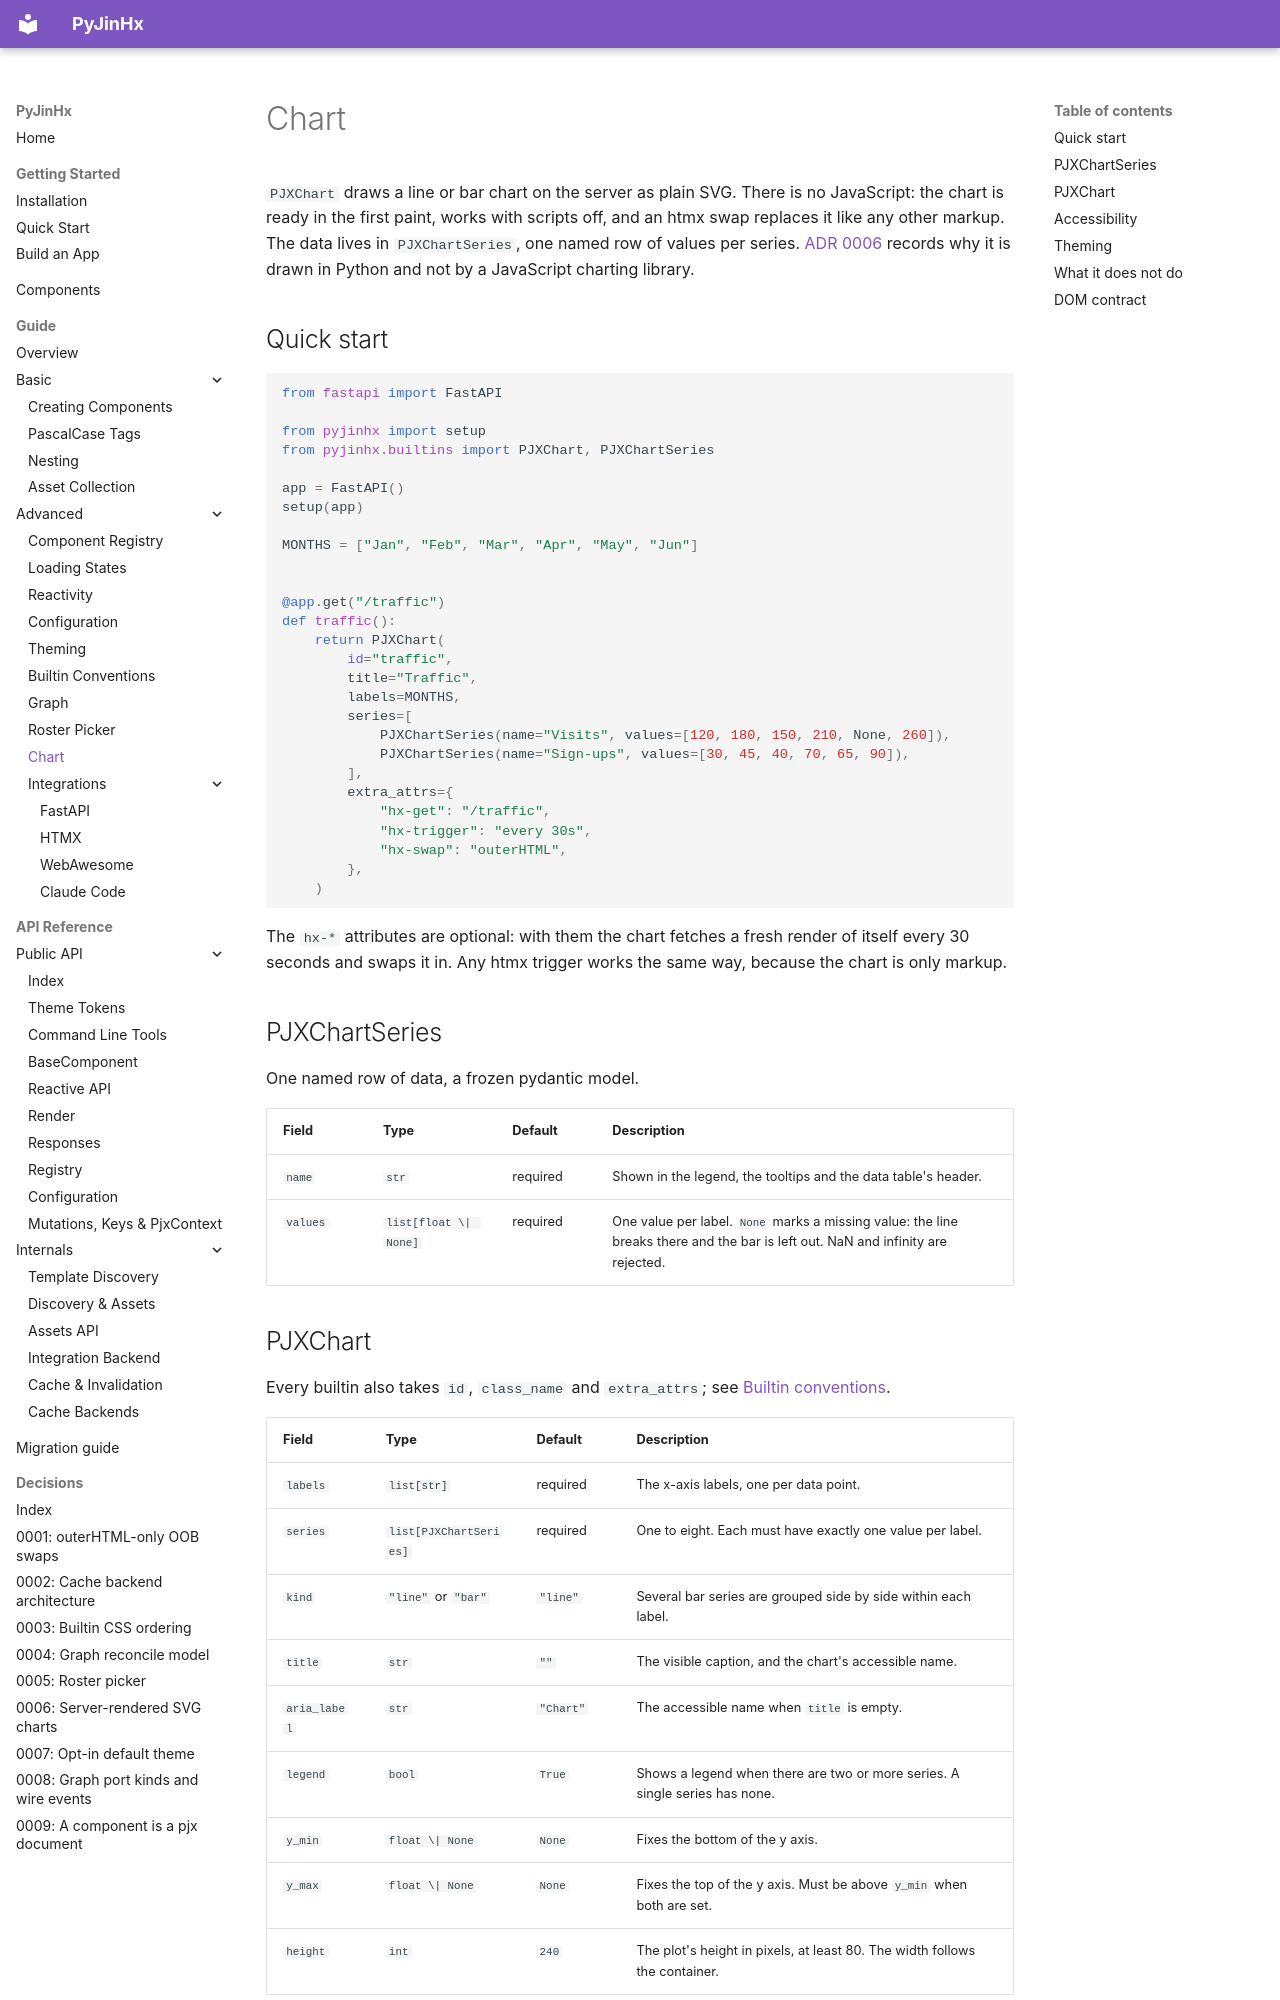

repository: paulomtts/pyjinhx · page: guide/chart/index.html · generator: mkdocs

# Chart

`PJXChart` draws a line or bar chart on the server as plain SVG. There is no JavaScript: the
chart is ready in the first paint, works with scripts off, and an htmx swap replaces it like any
other markup. The data lives in `PJXChartSeries`, one named row of values per series.
[ADR 0006](../decisions/0006-server-rendered-svg-charts.md) records why it is drawn in Python and
not by a JavaScript charting library.

## Quick start

```python
from fastapi import FastAPI

from pyjinhx import setup
from pyjinhx.builtins import PJXChart, PJXChartSeries

app = FastAPI()
setup(app)

MONTHS = ["Jan", "Feb", "Mar", "Apr", "May", "Jun"]


@app.get("/traffic")
def traffic():
    return PJXChart(
        id="traffic",
        title="Traffic",
        labels=MONTHS,
        series=[
            PJXChartSeries(name="Visits", values=[120, 180, 150, 210, None, 260]),
            PJXChartSeries(name="Sign-ups", values=[30, 45, 40, 70, 65, 90]),
        ],
        extra_attrs={
            "hx-get": "/traffic",
            "hx-trigger": "every 30s",
            "hx-swap": "outerHTML",
        },
    )
```

The `hx-*` attributes are optional: with them the chart fetches a fresh render of itself every
30 seconds and swaps it in. Any htmx trigger works the same way, because the chart is only
markup.

## PJXChartSeries

One named row of data, a frozen pydantic model.

| Field | Type | Default | Description |
| --- | --- | --- | --- |
| `name` | `str` | required | Shown in the legend, the tooltips and the data table's header. |
| `values` | `list[float \| None]` | required | One value per label. `None` marks a missing value: the line breaks there and the bar is left out. NaN and infinity are rejected. |

## PJXChart

Every builtin also takes `id`, `class_name` and `extra_attrs`; see
[Builtin conventions](builtin-conventions.md).

| Field | Type | Default | Description |
| --- | --- | --- | --- |
| `labels` | `list[str]` | required | The x-axis labels, one per data point. |
| `series` | `list[PJXChartSeries]` | required | One to eight. Each must have exactly one value per label. |
| `kind` | `"line"` or `"bar"` | `"line"` | Several bar series are grouped side by side within each label. |
| `title` | `str` | `""` | The visible caption, and the chart's accessible name. |
| `aria_label` | `str` | `"Chart"` | The accessible name when `title` is empty. |
| `legend` | `bool` | `True` | Shows a legend when there are two or more series. A single series has none. |
| `y_min` | `float \| None` | `None` | Fixes the bottom of the y axis. |
| `y_max` | `float \| None` | `None` | Fixes the top of the y axis. Must be above `y_min` when both are set. |
| `height` | `int` | `240` | The plot's height in pixels, at least 80. The width follows the container. |

A series whose length does not match `labels`, an empty `labels`, no series or more than eight, or
an unknown `kind` raises a `pydantic.ValidationError` when the chart is built.
